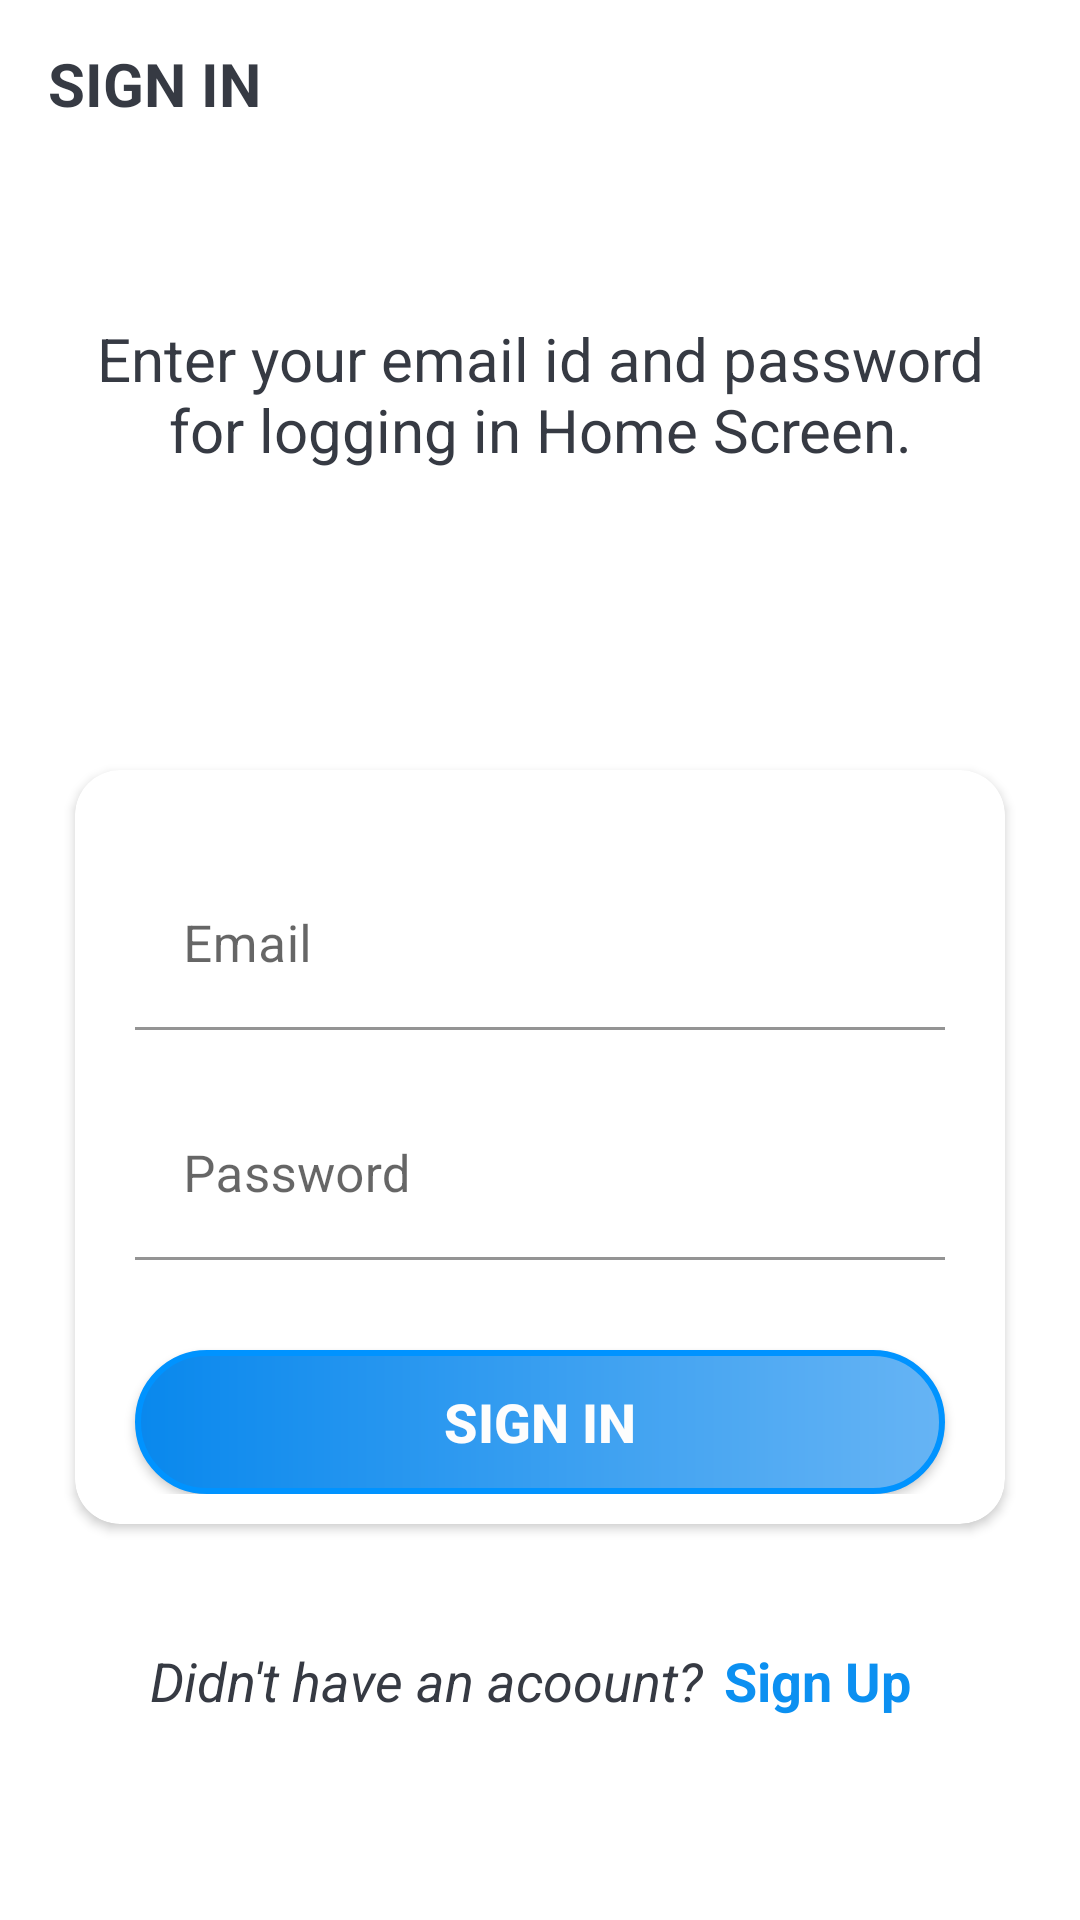

Here is an Android app screen rendered from its layout file. Give the layout XML and the strings, colors and styles it references.
<!-- AndroidManifest.xml: application theme Theme.LostAndFound -->
<!-- res/layout/activity_sign_in.xml -->
<?xml version="1.0" encoding="utf-8"?>
<LinearLayout xmlns:android="http://schemas.android.com/apk/res/android"
    xmlns:app="http://schemas.android.com/apk/res-auto"
    xmlns:tools="http://schemas.android.com/tools"
    android:layout_width="match_parent"
    android:layout_height="match_parent"
    tools:context=".Activities.SignInActivity"
    android:background="@drawable/ic_background"
    android:orientation="vertical"
    >
    <androidx.appcompat.widget.Toolbar
        android:id="@+id/search_bar1"
        android:layout_width="match_parent"
        android:layout_height="?attr/actionBarSize">

        <TextView
            android:id="@+id/tv_title1"
            android:layout_width="match_parent"
            android:layout_height="match_parent"
            android:text="SIGN IN"
            android:gravity="center_vertical"
            android:textStyle="bold"

            android:textColor="@color/primarytextcolor"
            android:textSize="20dp"


            />
    </androidx.appcompat.widget.Toolbar>
    <LinearLayout
        android:layout_width="match_parent"
        android:layout_height="match_parent"
        android:layout_gravity="center"
        android:orientation="vertical"
        android:layout_marginTop="35dp">


        <TextView
            android:layout_width="match_parent"
            android:layout_height="wrap_content"

            android:layout_marginTop="15dp"
            android:layout_marginStart="25dp"
            android:layout_marginEnd="25dp"
            android:gravity="center"


            android:text="Enter your email id and password for logging in Home Screen."
            android:textColor="@color/primarytextcolor"
            android:textSize="20dp" />

        <androidx.cardview.widget.CardView
            android:layout_width="match_parent"
            android:layout_height="wrap_content"
            android:layout_marginStart="25dp"
            android:layout_marginEnd="25dp"
            android:layout_marginTop="100dp"
            android:elevation="10dp"
            app:cardCornerRadius="15dp">

            <LinearLayout
                android:layout_width="match_parent"
                android:layout_height="wrap_content"
                android:orientation="vertical"
                android:padding="10dp">



                <com.google.android.material.textfield.TextInputLayout
                    android:layout_width="match_parent"
                    android:layout_height="wrap_content"
                    android:layout_marginStart="10dp"
                    android:layout_marginTop="20dp"
                    android:layout_marginEnd="10dp">

                    <androidx.appcompat.widget.AppCompatEditText
                        android:id="@+id/et_email1"
                        android:layout_width="match_parent"
                        android:layout_height="wrap_content"
                        android:background="@color/white"
                        android:hint="Email"
                        android:inputType="textEmailAddress"
                        android:textSize="17dp"
                        tools:ignore="SpeakableTextPresentCheck" />

                </com.google.android.material.textfield.TextInputLayout>

                <com.google.android.material.textfield.TextInputLayout
                    android:layout_width="match_parent"
                    android:layout_height="wrap_content"
                    android:layout_marginStart="10dp"
                    android:layout_marginTop="20dp"
                    android:layout_marginEnd="10dp">

                    <androidx.appcompat.widget.AppCompatEditText
                        android:id="@+id/et_password1"
                        android:layout_width="match_parent"
                        android:layout_height="wrap_content"
                        android:background="@color/white"
                        android:hint="Password"
                        android:inputType="textPassword"
                        android:textSize="17dp"
                        tools:ignore="SpeakableTextPresentCheck" />

                </com.google.android.material.textfield.TextInputLayout>

                <androidx.appcompat.widget.AppCompatButton
                    android:id="@+id/btn_signin1"
                    android:layout_width="match_parent"
                    android:layout_height="wrap_content"
                    android:layout_marginStart="10dp"
                    android:layout_marginTop="30dp"
                    android:layout_marginEnd="10dp"
                    android:background="@drawable/buttonblue"
                    android:text="SIGN IN"
                    android:textColor="#FDFDFD"
                    android:textSize="18dp"
                    android:textStyle="bold" />


            </LinearLayout>


        </androidx.cardview.widget.CardView>
  <LinearLayout
      android:layout_width="match_parent"
      android:layout_height="wrap_content"
      android:orientation="horizontal">

      <TextView
          android:layout_width="wrap_content"
          android:layout_height="wrap_content"
          android:layout_marginLeft="50dp"
          android:layout_marginTop="40dp"
          android:gravity="center"
          android:text="Didn't have an acoount?"
          android:textColor="@color/primarytextcolor"
          android:textStyle="italic"
          android:textSize="18dp"/>
   <TextView
       android:id="@+id/intentsignin"
       android:layout_width="wrap_content"
       android:layout_height="wrap_content"
       android:text="Sign Up"
       android:layout_marginTop="40dp"
       android:layout_marginLeft="7dp"
       android:textSize="18dp"
       android:textStyle="bold"
       android:textColor="@color/coloraccent"/>


  </LinearLayout>
    </LinearLayout>



</LinearLayout>
<!-- resources referenced by this layout -->
<resources>
  <color name="coloraccent">#0C90F1</color>
  <color name="primarytextcolor">#363A43</color>
  <color name="white">#FFFFFFFF</color>
  <!-- drawable buttonblue (drawable) -->
  <?xml version="1.0" encoding="utf-8"?>
  <shape xmlns:android="http://schemas.android.com/apk/res/android"
      android:shape="rectangle"
      >
      <stroke
    android:color="#0093FF"
          android:width="2dp"
  
          ></stroke>
  <gradient
      android:startColor="#0988ED"
      android:endColor="#66B4F4"
      >
  </gradient>
  <corners
      android:radius="25dp"
  
      >
  </corners>
  
  
  
  
  </shape>
  <style name="Theme.LostAndFound" parent="Theme.MaterialComponents.DayNight.NoActionBar">
          
          <item name="colorPrimary">@color/purple_500</item>
          <item name="colorPrimaryVariant">@color/purple_700</item>
          <item name="colorOnPrimary">@color/white</item>
          
          <item name="colorSecondary">@color/teal_200</item>
          <item name="colorSecondaryVariant">@color/teal_700</item>
          <item name="colorOnSecondary">@color/black</item>
          
          <item name="android:statusBarColor">?attr/colorPrimaryVariant</item>
          
          <item name="android:windowNoTitle">true</item>
          <item name="android:windowFullscreen">true</item>
      </style>
  <color name="purple_500">#FF6200EE</color>
  <color name="purple_700">#FF3700B3</color>
  <color name="teal_200">#FF03DAC5</color>
  <color name="teal_700">#FF018786</color>
  <color name="black">#FF000000</color>
</resources>
